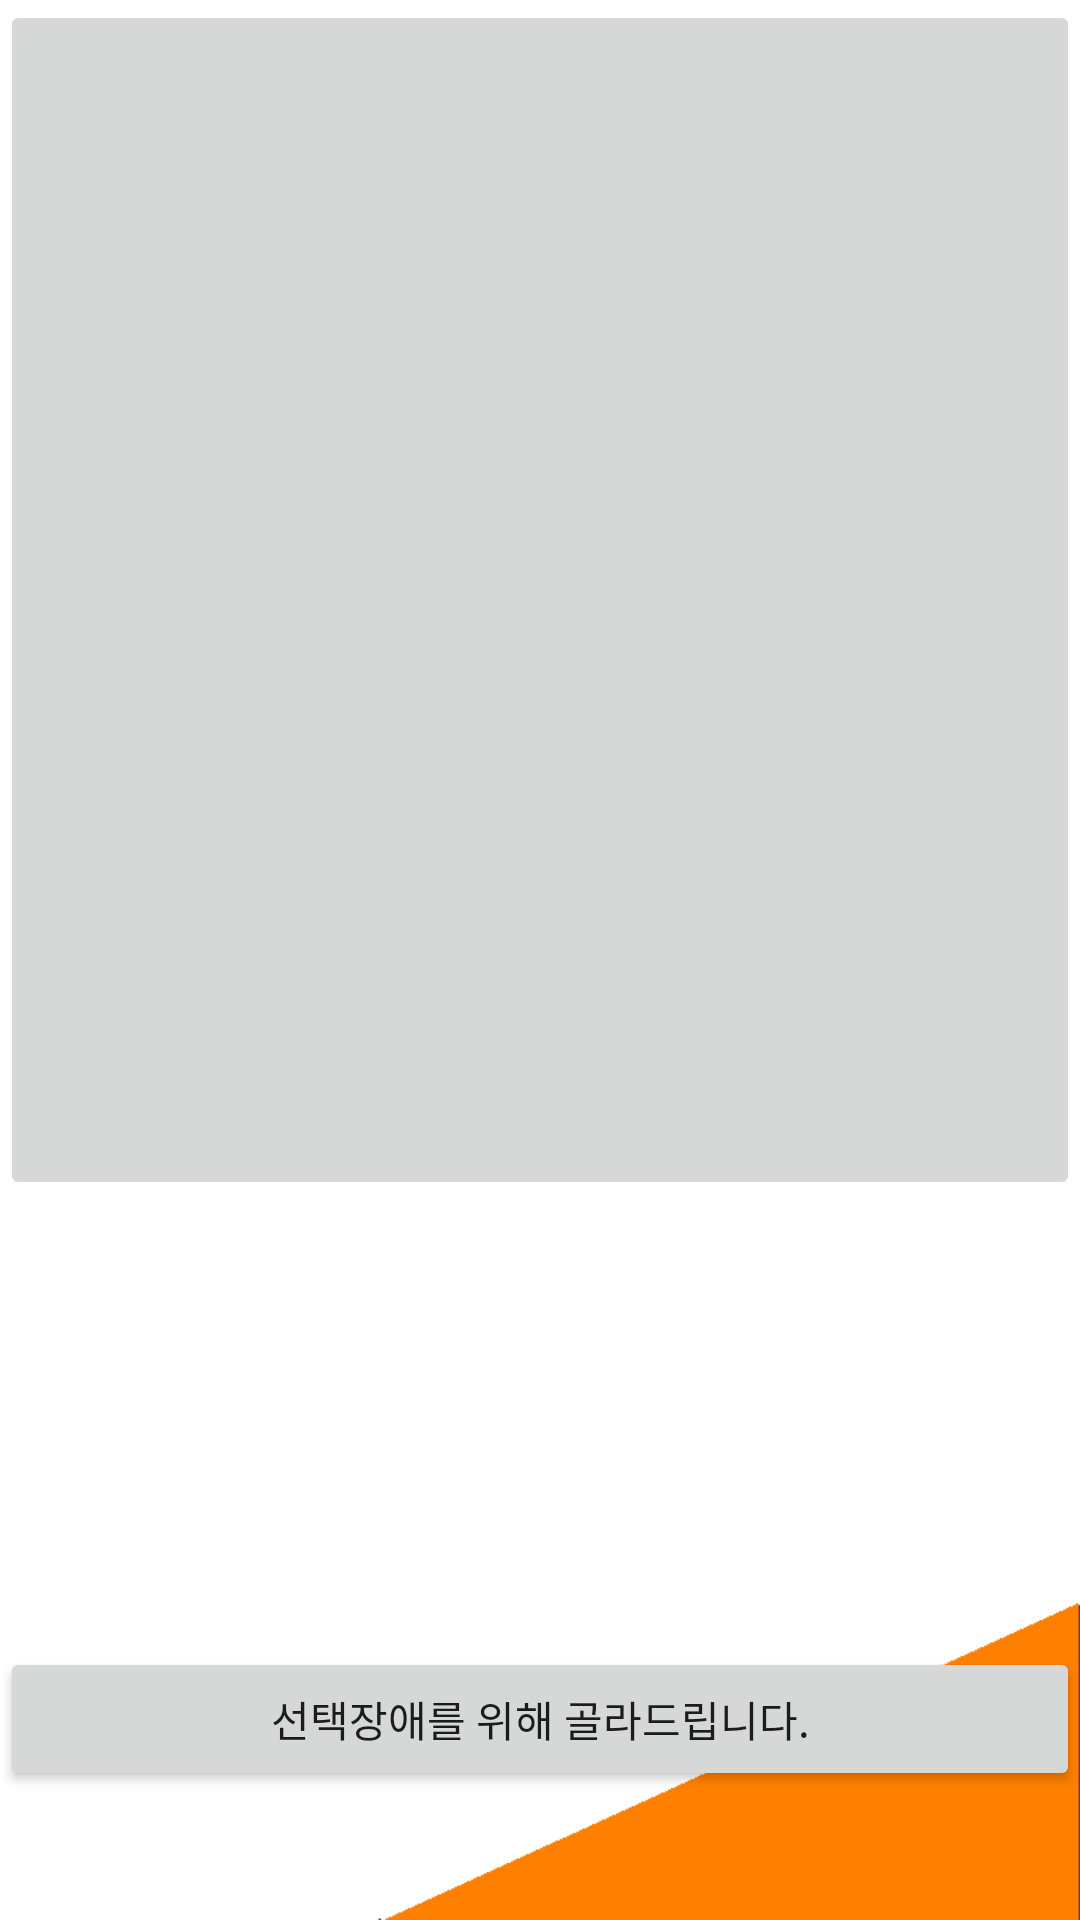

The Android layout XML behind this screen, and the referenced resources:
<!-- AndroidManifest.xml: application theme Transpa -->
<!-- res/layout/activity_foodsearch_random.xml -->
<?xml version="1.0" encoding="utf-8"?>
<RelativeLayout xmlns:android="http://schemas.android.com/apk/res/android"
    xmlns:tools="http://schemas.android.com/tools"
    xmlns:app="http://schemas.android.com/apk/res-auto"
    android:orientation="vertical"
    android:layout_width="match_parent"
    android:layout_height="match_parent"
    android:background="@drawable/bg3">

    <ImageButton
        android:layout_width="match_parent"
        android:layout_height="400dp"
        app:srcCompat="@drawable/question"
        android:id="@+id/random_foodbutton" />

    <Button
        android:text="선택장애를 위해 골라드립니다."
        android:layout_width="match_parent"
        android:layout_height="wrap_content"
        android:id="@+id/random_button"
        android:layout_alignParentBottom="true"
        android:layout_alignParentStart="true"
        android:layout_marginBottom="43dp" />


</RelativeLayout>
<!-- resources referenced by this layout -->
<resources>
  <!-- drawable bg3: png bitmap (drawable, 10282 bytes) -->
  <style name="Transpa" parent="AppTheme">
          <item name="android:windowContentOverlay">@null</item>
          <item name="windowActionBarOverlay">true</item>
          <item name="colorPrimary">@android:color/transparent</item>
      </style>
  <style name="AppTheme" parent="Theme.AppCompat.Light">
      
  
      <item name="colorPrimary">@android:color/transparent</item>
      <item name="colorPrimaryDark">#D2691E</item>
      <item name="colorAccent">#D2691E</item>
      
      <item name="android:windowContentTransitions">true</item>
  </style>
</resources>
